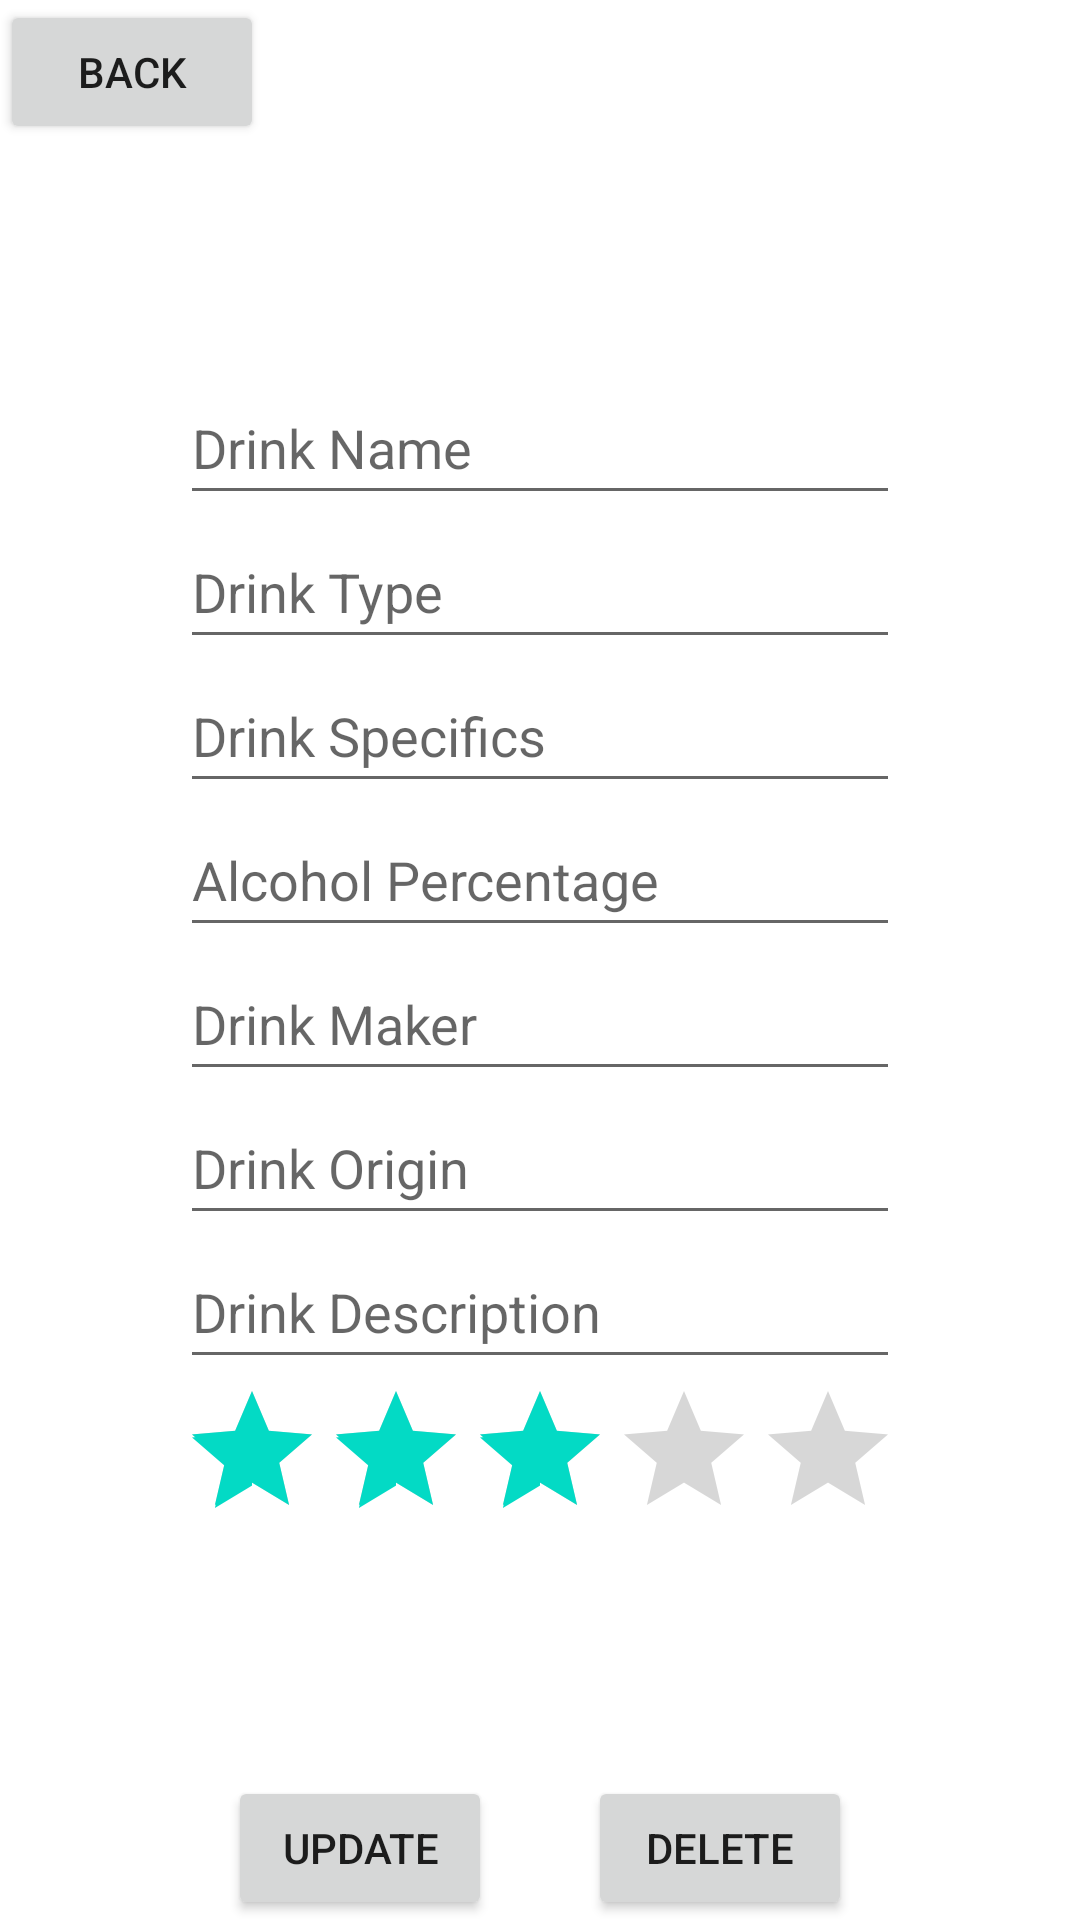

Produce the Android XML layout that renders to this screen, including the resource entries it uses.
<!-- AndroidManifest.xml: application theme Theme.DrinkJournal -->
<!-- res/layout/activity_drink_view.xml -->
<?xml version="1.0" encoding="utf-8"?>
<androidx.constraintlayout.widget.ConstraintLayout xmlns:android="http://schemas.android.com/apk/res/android"
    xmlns:app="http://schemas.android.com/apk/res-auto"
    xmlns:tools="http://schemas.android.com/tools"
    android:layout_width="match_parent"
    android:layout_height="match_parent"
    android:layout_marginStart="8dp"
    android:layout_marginTop="8dp"
    android:layout_marginBottom="8dp"
    android:layout_marginEnd="8dp"
    tools:context="com.drinkjournal.activity.DrinkView">

    <Button
        android:id="@+id/backButtonDrinkView"
        android:layout_width="wrap_content"
        android:layout_height="wrap_content"
        android:text="Back"
        app:layout_constraintStart_toStartOf="parent"
        app:layout_constraintTop_toTopOf="parent" />

    <LinearLayout
        android:layout_width="wrap_content"
        android:layout_height="wrap_content"
        android:orientation="vertical"
        app:layout_constraintBottom_toTopOf="@+id/updateDrink"
        app:layout_constraintEnd_toEndOf="parent"
        app:layout_constraintStart_toStartOf="parent"
        app:layout_constraintTop_toBottomOf="@+id/backButtonDrinkView">

        <EditText
            android:id="@+id/drinkNameDrinkView"
            android:layout_width="match_parent"
            android:layout_height="wrap_content"
            android:hint="Drink Name"
            android:inputType="text"
            android:minHeight="48dp"
            app:layout_constraintEnd_toEndOf="parent"
            app:layout_constraintHorizontal_bias="0.0"
            app:layout_constraintStart_toStartOf="parent"
            app:layout_constraintTop_toBottomOf="@+id/addButton" />

        <EditText
            android:id="@+id/drinkTypeDrinkView"
            android:layout_width="match_parent"
            android:layout_height="wrap_content"
            android:hint="Drink Type"
            android:inputType="text"
            android:minHeight="48dp"
            app:layout_constraintEnd_toEndOf="parent"
            app:layout_constraintHorizontal_bias="0.0"
            app:layout_constraintStart_toStartOf="parent"
            app:layout_constraintTop_toBottomOf="@+id/drinkName" />

        <EditText
            android:id="@+id/drinkSpecsDrinkView"
            android:layout_width="match_parent"
            android:layout_height="wrap_content"
            android:hint="Drink Specifics"
            android:maxLines="5"
            android:scrollHorizontally="false"
            android:inputType="text"
            android:minHeight="48dp"
            app:layout_constraintEnd_toEndOf="parent"
            app:layout_constraintHorizontal_bias="0.0"
            app:layout_constraintStart_toStartOf="parent"
            app:layout_constraintTop_toBottomOf="@+id/drinkType" />

        <EditText
            android:id="@+id/alcoholPercentDrinkView"
            android:layout_width="match_parent"
            android:layout_height="wrap_content"
            android:hint="Alcohol Percentage"
            android:inputType="number"
            android:minHeight="48dp"
            app:layout_constraintEnd_toEndOf="parent"
            app:layout_constraintHorizontal_bias="0.0"
            app:layout_constraintStart_toStartOf="parent"
            app:layout_constraintTop_toBottomOf="@+id/drinkSpecs" />

        <EditText
            android:id="@+id/drinkMakerDrinkView"
            android:layout_width="match_parent"
            android:layout_height="wrap_content"
            android:hint="Drink Maker"
            android:inputType="text"
            android:minHeight="48dp"
            app:layout_constraintEnd_toEndOf="parent"
            app:layout_constraintHorizontal_bias="0.0"
            app:layout_constraintStart_toStartOf="parent"
            app:layout_constraintTop_toBottomOf="@+id/alcoholPercent" />

        <EditText
            android:id="@+id/drinkOriginDrinkView"
            android:layout_width="match_parent"
            android:layout_height="wrap_content"
            android:hint="Drink Origin"
            android:inputType="text"
            android:minHeight="48dp"
            app:layout_constraintEnd_toEndOf="parent"
            app:layout_constraintHorizontal_bias="1.0"
            app:layout_constraintStart_toStartOf="parent"
            app:layout_constraintTop_toBottomOf="@+id/drinkMaker" />

        <EditText
            android:id="@+id/drinkDescriptionDrinkView"
            android:layout_width="match_parent"
            android:layout_height="wrap_content"
            android:hint="Drink Description"
            android:breakStrategy="balanced"
            android:maxLines="5"
            android:scrollHorizontally="false"
            android:inputType="text"
            android:minHeight="48dp"
            app:layout_constraintEnd_toEndOf="parent"
            app:layout_constraintHorizontal_bias="1.0"
            app:layout_constraintStart_toStartOf="parent"
            app:layout_constraintTop_toBottomOf="@+id/drinkOrigin" />

        <RatingBar
            android:id="@+id/ratingBarDrinkView"
            android:layout_width="match_parent"
            android:layout_height="wrap_content"
            android:layout_gravity="center"
            android:contentDescription="Rating Bar"
            android:numStars="5"
            android:rating="3"
            app:layout_constraintEnd_toEndOf="parent"
            app:layout_constraintHorizontal_bias="1.0"
            app:layout_constraintStart_toStartOf="parent"
            app:layout_constraintTop_toBottomOf="@+id/drinkDescription" />
    </LinearLayout>

    <Button
        android:id="@+id/updateDrink"
        android:layout_width="wrap_content"
        android:layout_height="wrap_content"
        android:layout_marginStart="76dp"
        android:text="Update"
        app:layout_constraintBottom_toBottomOf="parent"
        app:layout_constraintStart_toStartOf="parent" />

    <Button
        android:id="@+id/deleteDrink"
        android:layout_width="wrap_content"
        android:layout_height="wrap_content"
        android:layout_marginEnd="76dp"
        android:text="Delete"
        app:layout_constraintBottom_toBottomOf="parent"
        app:layout_constraintEnd_toEndOf="parent" />

</androidx.constraintlayout.widget.ConstraintLayout>
<!-- resources referenced by this layout -->
<resources>
  <style name="Theme.DrinkJournal" parent="Theme.MaterialComponents.DayNight.NoActionBar">
          
          <item name="colorPrimary">@color/red_500</item>
          <item name="colorPrimaryVariant">@color/red_500</item>
          <item name="colorOnPrimary">@color/white</item>
          
          <item name="colorSecondary">@color/teal_200</item>
          <item name="colorSecondaryVariant">@color/teal_700</item>
          <item name="colorOnSecondary">@color/black</item>
          
          <item name="android:statusBarColor" tools:targetApi="l">?attr/colorPrimaryVariant</item>
          
      </style>
  <!-- not gathered from this repository: default colours our renderer supplied (Android Studio template values) -->
  <color name="teal_200">#FF03DAC5</color>
  <color name="teal_700">#FF018786</color>
  <color name="black">#FF000000</color>
  <color name="white">#FFFFFFFF</color>
</resources>
